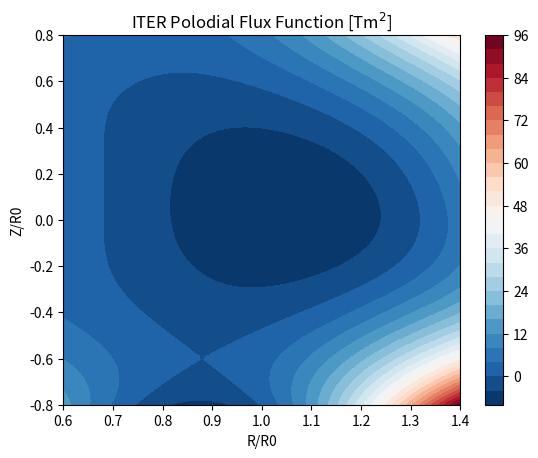
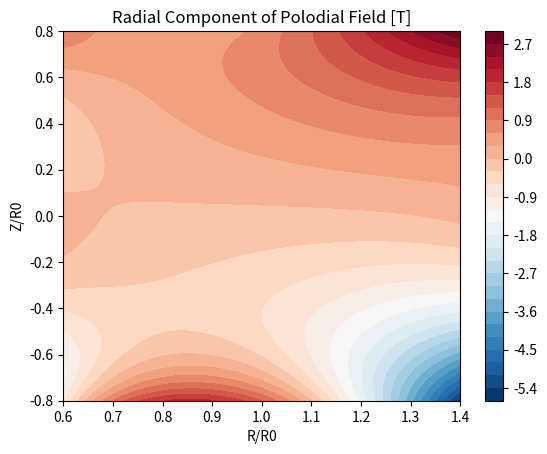
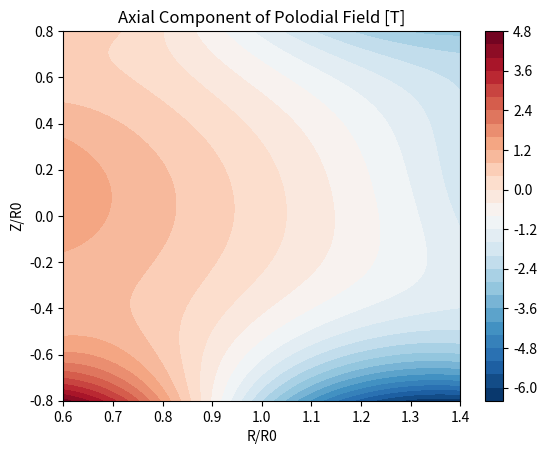
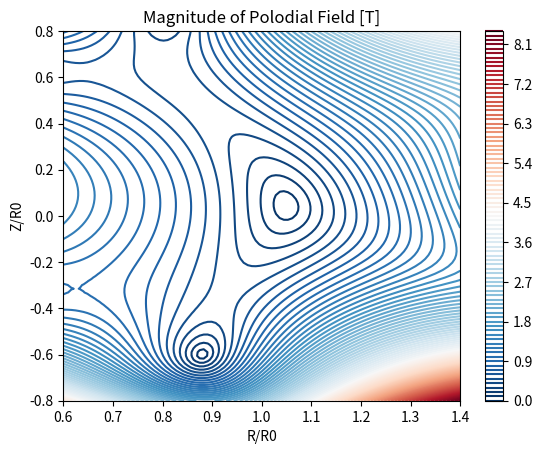
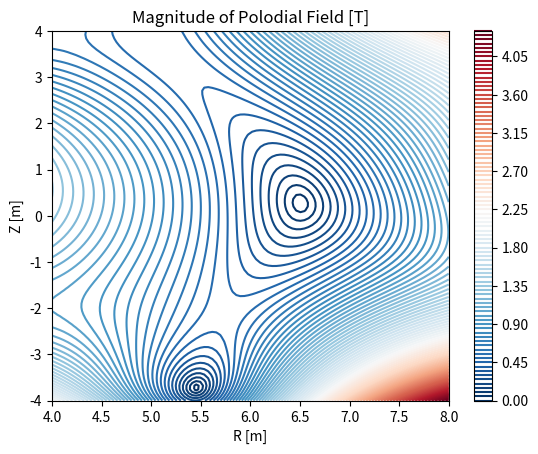

Write Python code to recreate these figures, in order.
import sys
import numpy as np
import matplotlib.pyplot as plt

# point-by-point input; does not accept vector/array inputs.
def psi_iter_like(R,Z):

        R0   = 6.2
        A    = -0.155
        Psi0 = 202.92

        # Normalized coordinates w.r.t. major radius
        x = R/R0
        y = Z/R0

        # Powers of x and y and log
        x2 = x*x
        x4 = x2*x2
        y2 = y*y
        y4 = y2*y2
        lnx = np.log(x)

        # Single-null Grad Shafranov functions
        psi_i = np.zeros(12)
        coeff = np.zeros(12)

        psi_i[0] = 1.0
        psi_i[1] = x2
        psi_i[2] = y2 - x2*lnx
        psi_i[3] = x4 - 4.0*x2*y2
        psi_i[4] = 2.0*y4 - 9.0*y2*x2 + 3.0*x4*lnx - 12.0*x2*y2*lnx
        psi_i[5] = x4*x2 - 12.0*x4*y2 + 8.0*x2*y4
        psi_i[6] = 8.0*y4*y2 - 140.0*y4*x2 +75.0*y2*x4 -15.0*x4*x2*lnx + 180.0*x4*y2*lnx - 120.0*x2*y4*lnx
        psi_i[7] = y
        psi_i[8] = y*x2
        psi_i[9] = y*y2 - 3.0*y*x2*lnx
        psi_i[10] = 3.0*y*x4 - 4.0*x2*y2*y
        psi_i[11] = 8.0*y4*y - 45.0*y*x4 - 80.0*y2*y*x2*lnx + 60.0*y*x4*lnx

        # Coefficients for ITER-like magnetic equilibrium
        coeff[0] =  1.00687012e-1
        coeff[1] =  4.16274456e-1
        coeff[2] = -6.53880989e-1
        coeff[3] = -2.95392244e-1
        coeff[4] =  4.40037966e-1
        coeff[5] = -4.01807386e-1
        coeff[6] = -1.66351381e-2
        coeff[7] =  1.92944621e-1
        coeff[8] =  8.36039453e-1
        coeff[9] = -5.30670714e-1
        coeff[10]= -1.26671504e-1
        coeff[11]=  1.47140977e-2

        psi = np.dot(coeff, psi_i) + x4/8.0 + A * (0.5*x2*lnx - x4/8.0)

        Psi = Psi0*psi

        return Psi



























def psi_matrix(R,Z):

        """
        psi = psi_iter_like(R,Z)

        Note that this usage is innappropriate,
        as psi_iter_like does not accept vector inputs.
        Psi is evaluated at which point R,Z provided individually.

        Let's try a point-wise approach instead.
        """
        N_r = len(R)
        N_z = len(Z)

        # create empty matrix for psi
        psi = np.zeros((N_r,N_z))

        # loop over all points and evaluate Psi at each point
        for i in range(0,len(R)):
                for j in range(0,len(Z)):
                        psi[i,j] = psi_iter_like(R[i],Z[j])

        return psi

# generate the polodial field in radial coordinates
def B_pol_rad(R,Z):

        # number of steps
        N_r = len(R)
        N_z = len(Z)

        # make empty matrices for each component
        Br_pol = np.zeros((N_r,N_z))
        Bz_pol = np.zeros((N_r,N_z))

        # calculate the uniform step size
        h_R = R[1] - R[0]
        h_Z = Z[1] - Z[0]

        psi = psi_matrix(R,Z)

        # create empty matrix for psi
        psi = np.zeros((N_r,N_z))

        # loop over all points and evaluate Psi at each point
        for i in range(0,len(R)):
                for j in range(0,len(Z)):
                        psi[i,j] = psi_iter_like(R[i],Z[j])

        # bottom and top boundaries
        for i in range(0,len(R)):
                Br_pol[i, 0]  = (1/R[i])*(-3*psi[i,0] + 4*psi[i,1] - psi[i,2])/(2*h_Z)
                Br_pol[i,-1] = (1/R[i])*(3*psi[i,-1] - 4*psi[i,-2] + psi[i,-3])/(2*h_Z)

        # rest of domain
        for i in range(0,len(R)):
                for j in range(1,len(Z)-1):
                        Br_pol[i, j]  = (1/R[i])*(psi[i,j+1] - psi[i,j-1])/(2*h_Z)


        # left and right boundaries
        for i in range(0,len(Z)):
                Bz_pol[0, i]  = -(1/R[0])*(-3*psi[0,i] + 4*psi[1,i] - psi[2,i])/(2*h_R)
                Bz_pol[-1,i] = -(1/R[-1])*(3*psi[-1,i] - 4*psi[-2,i] + psi[-3,i])/(2*h_R)

        # rest of domain
        for i in range(1,len(R)-1):
                for j in range(0,len(Z)):
                        Bz_pol[i, j]  = -(1/R[i])*(psi[i+1,j] - psi[i-1,j])/(2*h_R)

        return Br_pol, Bz_pol














R0   = 6.2

R_vals = np.linspace(  0.6*R0, 1.4*R0, 100 )
Z_vals = np.linspace( -0.8*R0, 0.8*R0, 100 )

plt.figure(1)
RR,ZZ = np.meshgrid(R_vals/R0,Z_vals/R0)
plt.contourf(np.transpose(RR),np.transpose(ZZ),psi_matrix(R_vals,Z_vals),30,cmap="RdBu_r")
plt.colorbar()
plt.xlabel('R/R0')
plt.ylabel('Z/R0')
plt.title('ITER Polodial Flux Function [Tm${}^2$]')
plt.savefig('iter_flux_function_test.png')

# generate the polodial field in radial coordinates
def B_pol_rad(R,Z):

        N_r = len(R)
        N_z = len(Z)

        R0 = 6.2

        # make empty matrices for each component
        Br_pol = np.zeros((N_r,N_z))
        Bz_pol = np.zeros((N_r,N_z))

        # uniform step sizes
        h_R = (R[-1] - R[0])/(N_r-1)
        h_Z = (Z[-1] - Z[0])/(N_z-1)

        psi = psi_matrix(R,Z)

        # bottom and top boundaries
        for i in range(0,len(R)):
                Br_pol[i, 0]  = (1/R[i])*(-3*psi[i,0] + 4*psi[i,1] - psi[i,2])/(2*h_Z)
                Br_pol[i,-1] = (1/R[i])*(3*psi[i,-1] - 4*psi[i,-2] + psi[i,-3])/(2*h_Z)

        # rest of domain
        for i in range(0,len(R)):
                for j in range(1,len(Z)-1):
                        Br_pol[i, j]  = (1/R[i])*(psi[i,j+1] - psi[i,j-1])/(2*h_Z)


        # left and right boundaries
        for i in range(0,len(Z)):
                Bz_pol[0, i]  = -(1/R[0])*(-3*psi[0,i] + 4*psi[1,i] - psi[2,i])/(2*h_R)
                Bz_pol[-1,i] = -(1/R[-1])*(3*psi[-1,i] - 4*psi[-2,i] + psi[-3,i])/(2*h_R)

        # rest of domain
        for i in range(1,len(R)-1):
                for j in range(0,len(Z)):
                        Bz_pol[i, j]  = -(1/R[i])*(psi[i+1,j] - psi[i-1,j])/(2*h_R)

        return Br_pol, Bz_pol

plt.figure(2)
RR,ZZ = np.meshgrid(R_vals/R0,Z_vals/R0)
plt.contourf(np.transpose(RR),np.transpose(ZZ),B_pol_rad(R_vals,Z_vals)[0],30,cmap="RdBu_r")
plt.colorbar()
plt.xlabel('R/R0')
plt.ylabel('Z/R0')
plt.title('Radial Component of Polodial Field [T]')
plt.savefig('BR_polodial_iter_test.png')

plt.figure(3)
RR,ZZ = np.meshgrid(R_vals/R0,Z_vals/R0)
plt.contourf(np.transpose(RR),np.transpose(ZZ),B_pol_rad(R_vals,Z_vals)[1],30,cmap="RdBu_r")
plt.colorbar()
plt.xlabel('R/R0')
plt.ylabel('Z/R0')
plt.title('Axial Component of Polodial Field [T]')
plt.savefig('BZ_polodial_iter_test.png')

# generate the magnitude of the polodial field
def B_pol_mag(R,Z):
        N_r = len(R)
        N_z = len(Z)

        Bpol_mag = np.zeros((N_r,N_z))
        Br_pol = B_pol_rad(R,Z)[0]
        Bz_pol = B_pol_rad(R,Z)[1]

        for i in range(0,len(R)):
                for j in range(0,len(Z)):
                        Bpol_mag[i,j] = np.sqrt(Br_pol[i,j]**2 + Bz_pol[i,j]**2)

        return Bpol_mag

plt.figure(4)
RR,ZZ = np.meshgrid(R_vals/R0,Z_vals/R0)
plt.contour(np.transpose(RR),np.transpose(ZZ),B_pol_mag(R_vals,Z_vals),100,cmap="RdBu_r")
plt.colorbar()
plt.xlabel('R/R0')
plt.ylabel('Z/R0')
plt.title('Magnitude of Polodial Field [T]')
plt.savefig('Bmag_polodial_iter_test.png')

R_limited = np.linspace(  4, 8, 100 )
Z_limited = np.linspace( -4, 4, 100 )

plt.figure(5)
RR,ZZ = np.meshgrid(R_limited,Z_limited)
plt.contour(np.transpose(RR),np.transpose(ZZ),B_pol_mag(R_limited,Z_limited),100,cmap="RdBu_r")
plt.colorbar()
plt.xlabel('R [m]')
plt.ylabel('Z [m]')
plt.title('Magnitude of Polodial Field [T]')
plt.savefig('Bmag_polodial_iter_limited_test.png')

"""

# polodial field in cartestian
# need to re-write the entire thing in order to have the proper # of indices
def B_pol_cart(x,y,z):

        R0 = 6.2

        N_x = len(x)
        N_y = len(y)
        N_z = len(z)

        R = np.sqrt(x*x + y*y)

        # make empty matrices for each component
        Bx_pol = np.zeros((N_x,N_y,N_z))
        By_pol = np.zeros((N_x,N_y,N_z))
        Bz_pol = np.zeros((N_x,N_y,N_z))

        # uniform step sizes
        h_x = (x[-1] - x[0])/(N_x-1)
        h_y = (y[-1] - y[0])/(N_y-1)
        h_Z = (z[-1] - z[0])/(N_z-1)

        # this is only 2D, but let's see if we can make it work
        psi = psi_matrix(R,Z)

        # okay, we note that
        # x = R cos(theta) and y = R sin(theta)
        # then df/dr = df/dx cos(theta) + df/dy sin(theta)
        # cos(theta) = x/R and sin(theta) = y/R
        # so df/dr = df/dx (x/R) + df/dy (y/R)

        # boundaries of x :
        for i in range(0,N_y):
                for j in range(0,N_z):
                        Bx_pol

####



                Br_pol[i, 0]  = (1/R[i])*(-3*psi[i,0] + 4*psi[i,1] - psi[i,2])/(2*h_Z)
                Br_pol[i,-1] = (1/R[i])*(3*psi[i,-1] - 4*psi[i,-2] + psi[i,-3])/(2*h_Z)

        # rest of domain
        for i in range(0,len(R)):
                for j in range(1,len(Z)-1):
                        Br_pol[i, j]  = (1/R[i])*(psi[i,j+1] - psi[i,j-1])/(2*h_Z)


        # left and right boundaries
        for i in range(0,len(Z)):
                Bz_pol[0, i]  = -(1/R[0])*(-3*psi[0,i] + 4*psi[1,i] - psi[2,i])/(2*h_R)
                Bz_pol[-1,i] = -(1/R[-1])*(3*psi[-1,i] - 4*psi[-2,i] + psi[-3,i])/(2*h_R)

        # rest of domain
        for i in range(1,len(R)-1):
                for j in range(0,len(Z)):
                        Bz_pol[i, j]  = -(1/R[i])*(psi[i+1,j] - psi[i-1,j])/(2*h_R)



        # Major radius (projection)
        R = np.sqrt(x*x + y*y)
        B_pol_start = B_pol_rad(R,z)
        # easy to assign z component
        Bz_pol = B_pol_start[1]
        # Okay, let's try the x and y components now
        # Sin, Cos of particle position on (x,y) plane
        ca = x/R
        sa = y/R
        Bx_pol = -1*B_pol_rad(R,z)[0] * sa
        By_pol = B_pol_rad(R,z)[0] * ca
        return Bx_pol, By_pol, Bz_pol

X_limited = np.linspace(  4, 8, 100 )
Y_limited = np.linspace(  4, 8, 100 )

print(B_pol_cart(X_limited,Y_limited,Z_limited))

print(np.shape(B_pol_cart(X_limited,Y_limited,Z_limited)))


def B_tor(x,y,z):
    B0 = 5.3 # on-axis according to wikipedia
    R0 = 6.2
    # Major radius (projection)
    R = np.sqrt( x*x + y*y )
    # Sin, Cos of particle position on (x,y) plane
    ca = x/R
    sa = y/R
    # Toroidal component [T]
    Bphi = B0 * R0 / R
    # B-field [T]
    Bx = -Bphi * sa
    By =  Bphi * ca
    Bz =  0.0
    return Bx, By, Bz

def B_total(x,y,z):
        R = np.sqrt(x*x + y*y)
        # I wish I had a better name than this
        B_Pol = B_pol(R,z)
        # Sin, Cos of particle position on (x,y) plane
        ca = x/R
        sa = y/R
        Bx_pol = -B_Pol[0]*sa
        By_pol =  B_Pol[0]*ca
        Bz_pol =  B_Pol[1]
        Bx = Bx_pol + B_tor(x,y,z)[0]
        By = By_pol + B_tor(x,y,z)[1]
        Bz = Bz_pol + B_tor(x,y,z)[2]
        return Bx, By, Bz

# making the values of X and Y, which are the same as R_35
X_35 = np.linspace(  0.6*R0, 1.4*R0, 100 )
Y_35 = np.linspace(  0.6*R0, 1.4*R0, 100 )

print(B_total(X_35,Y_35,Z_35)[0])
print(np.shape(B_total(X_35,Y_35,Z_35)[0]))



plt.figure(4)
XX,ZZ = np.meshgrid(X_35/R0,Z_35/R0)
plt.contourf(np.transpose(XX),np.transpose(ZZ),B_total(X_35,0,Z_35)[0],30,cmap="RdBu_r")
plt.colorbar()
plt.xlabel('X/R0')
plt.ylabel('Z/R0')
plt.title('x Component of Polodial Field [T] (y = 0)')
plt.savefig('Bx_iter_test.png')


sys.path.insert(1, '../../ode/python/')
import ode

# physical constants
qe = -1.60217662e-19
qp = 1.60217662e-19
me = 9.10938356e-31
mp = 1.6726219e-27
kB = 1.38064852e-23


# ion mass
Mi = 2*mp

# Charge-to-mass ratio (q/m)
qm = qp/Mi

def Efield(x,y,z):
    Ex = 0.0
    Ey = 0.0
    Ez = 0.0
    return Ex, Ey, Ez

# split Br_pol into x and y components
Bx_pol = Br_pol/np.sqrt(2)
By_pol = Br_pol/np.sqrt(2)

# making the values of X and Y, which are the same as R_35
X_35 = np.linspace(  0.6*R0, 1.4*R0, 100 )
Y_35 = np.linspace(  0.6*R0, 1.4*R0, 100 )

#uniform step sizes
h_X = (0.6*R0 + 0.6*R0)/(100-1)
h_Y = (0.6*R0 + 0.6*R0)/(100-1)

def B_tor(x,y,z):
    B0 = 5.3 #on-axis according to wikipedia
    # Major radius (projection)
    R = np.sqrt( x*x + y*y )
    # Sin, Cos of particle position on (x,y) plane
    ca = x/R
    sa = y/R
    # Toroidal component [T]
    Bphi = B0 * 6.2 / R
    # B-field [T]
    Bx = -Bphi * sa
    By =  Bphi * ca
    Bz =  0.0
    return Bx, By, Bz

# constructing the torodial components
Bx_tor = B_tor(X_35,Y_35,Z_35)[0]
By_tor = B_tor(X_35,Y_35,Z_35)[1]
Bz_tor = B_tor(X_35,Y_35,Z_35)[2]

Bx = Bx_pol + Bx_tor
By = By_pol + By_tor
Bz = Bz_pol + Bz_tor

plt.figure(4)
RR,ZZ = np.meshgrid(R_35/R0, Z_35/R0)
plt.contourf(np.transpose(RR),np.transpose(ZZ),Bx,30,cmap="RdBu_r")
plt.colorbar()
plt.xlabel('R/R0')
plt.ylabel('Z/R0')
plt.title('x Component of Polodial Field [T]')
plt.savefig('Bx_iter.png')

plt.figure(5)
RR,ZZ = np.meshgrid(R_35/R0, Z_35/R0)
plt.contourf(np.transpose(RR),np.transpose(ZZ),By,30,cmap="RdBu_r")
plt.colorbar()
plt.xlabel('R/R0')
plt.ylabel('Z/R0')
plt.title('y Component of Polodial Field [T]')
plt.savefig('By_iter.png')

plt.figure(6)
RR,ZZ = np.meshgrid(R_35/R0, Z_35/R0)
plt.contourf(np.transpose(RR),np.transpose(ZZ),Bz,30,cmap="RdBu_r")
plt.colorbar()
plt.xlabel('R/R0')
plt.ylabel('Z/R0')
plt.title('z Component of Polodial Field [T]')
plt.savefig('Bz_iter.png')



def fun(t,X):
   x, y, z, vx, vy, vz = X
   # E-field [V/m]
   Ex, Ey, Ez = Efield(x,y,z)
   # Newton-Lorentz equation in Cartesian coordinates
   Xdot = np.zeros(6)
   Xdot[0] = vx
   Xdot[1] = vy
   Xdot[2] = vz
   Xdot[3] = qm * ( Ex + vy*Bz - vz*By )
   Xdot[4] = qm * ( Ey + vz*Bx - vx*Bz )
   Xdot[5] = qm * ( Ez + vx*By - vy*Bx )
   return Xdot

# this is where I need to use functions...

def main():

    # Thermal speed
    T_eV = 10.0e3
    v_th = np.sqrt(2*kB*T_eV*11600/Mi)

    # Initial velocity [m/s]
    vx0 = 0.0
    vy0 = 0.0
    vz0 = v_th

    # Reference Magnetic Field
    Bx,By,Bz = Bfield(0.72,0,0)
    B0 = np.sqrt(Bx*Bx + By*By + Bz*Bz)

    # Larmor pulsation [rad/s]
    w_L = np.abs(qm * B0)

    # Larmor period [s]
    tau_L = 2.0*np.pi / w_L

    # Larmor radius [m]
    r_L = vy0 / w_L

    # Initial conditions
    X0 = np.array( [ 0.72, 0.0, 0.0, 0.0, vy0, vz0 ] )

    # Number of Larmor gyrations
    N_gyro = 200

    # Number of points per gyration
    N_points_per_gyration = 100

    # Time grid
    time = np.linspace( 0.0, tau_L*N_gyro, N_gyro*N_points_per_gyration )

    # Solve ODE (Runge-Kutta 4)
    X = ode.rk4( fun, time, X0 )

    # Get components of the state vector
    x  = X[:,0]
    y  = X[:,1]
    z  = X[:,2]
    vx = X[:,3]
    vy = X[:,4]
    vz = X[:,5]

    R = np.sqrt(x*x + y*y)

    plt.figure(4)
    plt.plot( x, y, 'b-', label='Runge-Kutta (4th)' )
    plt.xlabel('x [m]')
    plt.ylabel('y [m]')
    plt.axis('equal')
    plt.legend(loc=3)
    plt.savefig('ex02_drift_grad_B_trajectory.png')
    plt.show()

    plt.figure(5)
    plt.plot( R, z, 'b-')
    plt.xlabel('R, Radius [m]')
    plt.ylabel('Z, Vertical Coordinate [m]')
    plt.axis('equal')
    plt.savefig('ex02_drift_grad_B_vertical_drift.png')
    plt.show()


if __name__ == '__main__':
   main()


"""